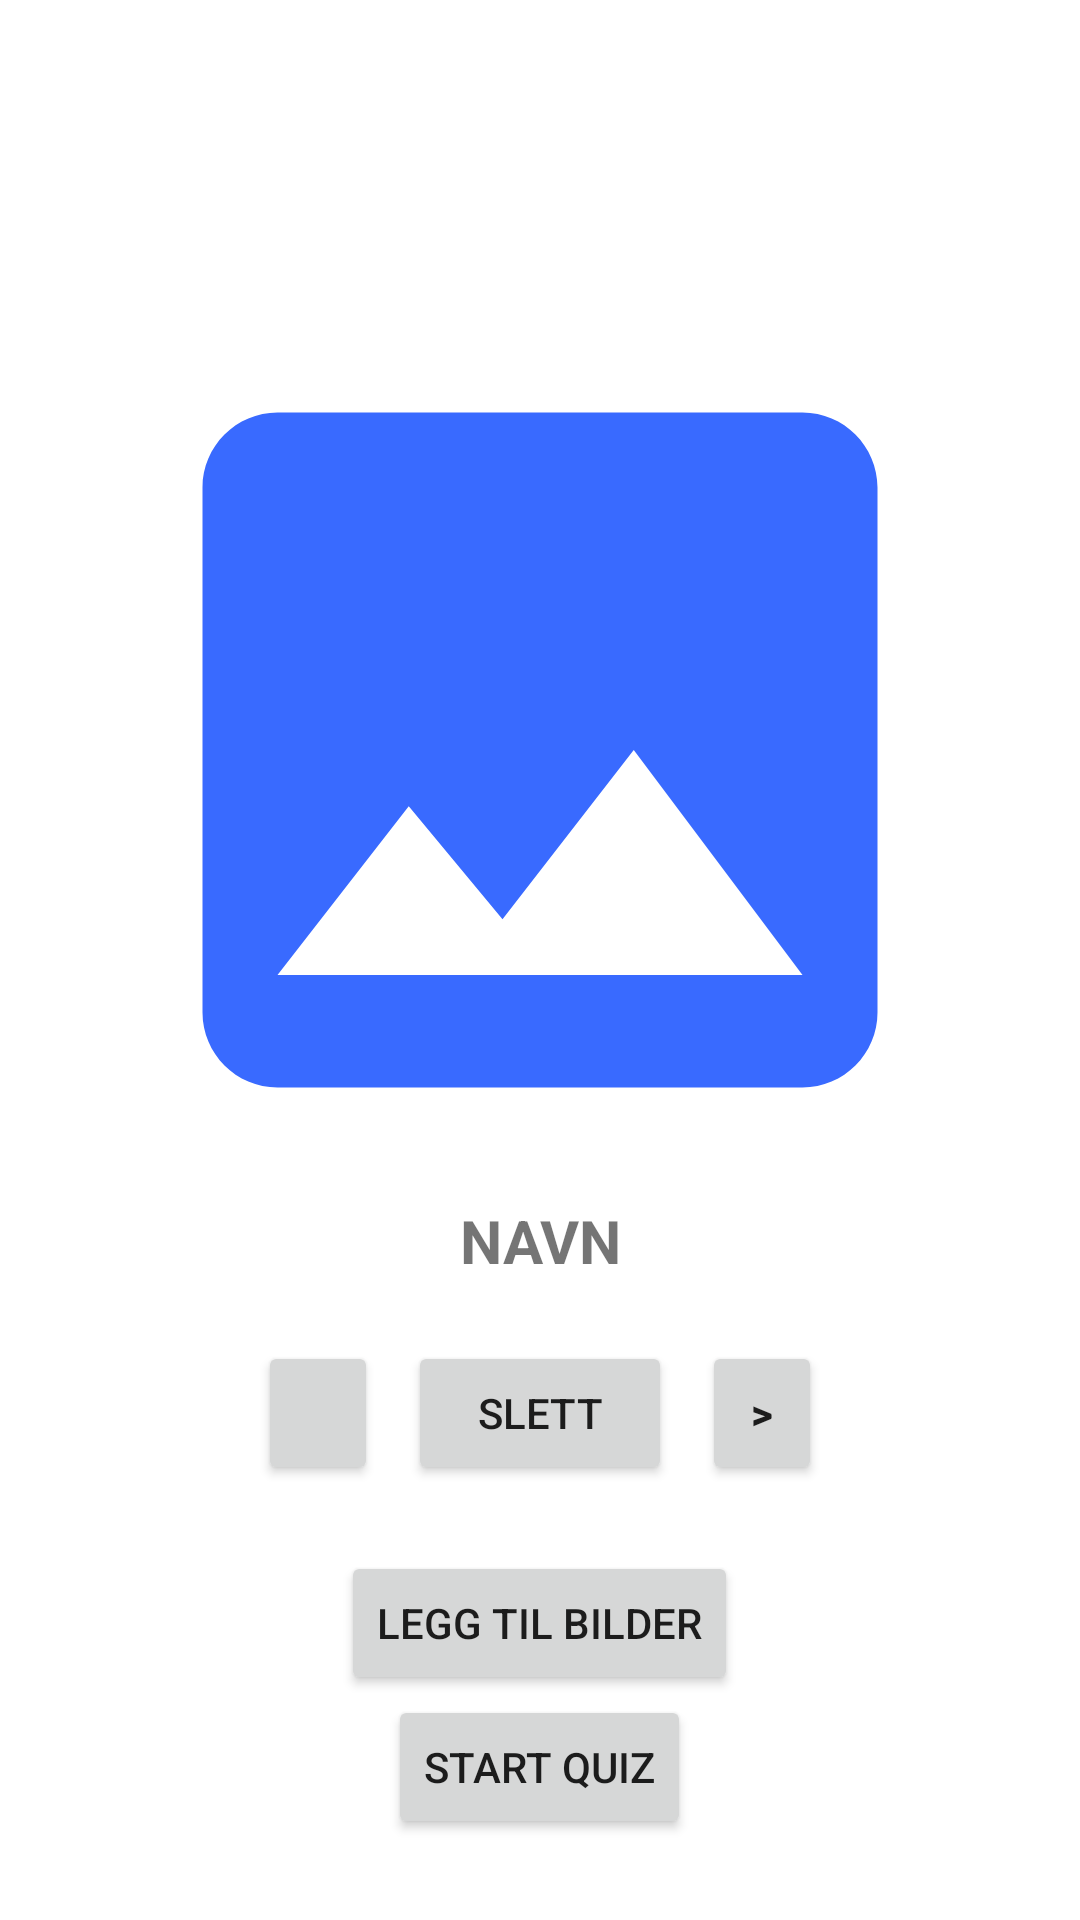

Reconstruct the res/layout file that produces this screen, plus the resources it refers to.
<!-- AndroidManifest.xml: application theme Theme.Oblig -->
<!-- res/layout/see_and_delete.xml -->
<?xml version="1.0" encoding="utf-8"?>
<LinearLayout xmlns:android="http://schemas.android.com/apk/res/android"
    xmlns:app="http://schemas.android.com/apk/res-auto"
    xmlns:tools="http://schemas.android.com/tools"
    android:layout_width="match_parent"
    android:layout_height="match_parent"
    android:orientation="vertical"
    android:gravity="center_horizontal"
    tools:context=".seeAndDeleteActivity">

    <ImageView
        android:layout_marginTop="100dp"
        android:id="@+id/show_img_view"
        android:layout_width="300dp"
        android:layout_height="300dp"
        android:scaleType="centerCrop"
        android:src="@drawable/ic_baseline_image_24"/>

    <TextView
        android:id="@+id/textViewNavn"
        android:layout_width="match_parent"
        android:layout_height="wrap_content"
        android:layout_marginBottom="20dp"
        android:gravity="center_horizontal"
        android:text="@string/viewNavn"
        android:textSize="20dp" />

    <LinearLayout
        android:layout_width="match_parent"
        android:layout_height="70dp"
        android:gravity="center_horizontal"
        android:orientation="horizontal">

        <Button
            android:id="@+id/btn_venstre"
            android:layout_width="40dp"
            android:layout_height="wrap_content"
            android:text="@string/venstre"
            app:layout_constraintEnd_toEndOf="parent"
            app:layout_constraintStart_toStartOf="parent" />

        <Button
            android:id="@+id/btn_slett"
            android:layout_width="wrap_content"
            android:layout_height="wrap_content"
            android:layout_marginLeft="10dp"
            android:layout_marginRight="10dp"
            android:text="@string/slett"
            app:layout_constraintEnd_toEndOf="parent"
            app:layout_constraintStart_toStartOf="parent" />

        <Button
            android:id="@+id/btn_hoyre"
            android:layout_width="40dp"
            android:layout_height="wrap_content"
            android:text="@string/hoyre"
            app:layout_constraintEnd_toEndOf="parent"
            app:layout_constraintStart_toStartOf="parent" />

    </LinearLayout>


    <Button
        android:id="@+id/btn_leggtilbilde"
        android:layout_width="wrap_content"
        android:layout_height="wrap_content"
        android:text="@string/leggtilbilde" />

    <Button
        android:id="@+id/btn_startQuiz"
        android:layout_width="wrap_content"
        android:layout_height="wrap_content"
        android:text="@string/startQuiz" />

    <TextView
        android:id="@+id/textViewNoImg"
        android:layout_width="match_parent"
        android:layout_height="wrap_content"
        android:layout_marginBottom="10dp"
        android:gravity="center_horizontal"
        android:text=""
        android:textColor="@color/red"
        android:textSize="16dp" />


</LinearLayout>
<!-- resources referenced by this layout -->
<resources>
  <color name="red">#FFFF4930</color>
  <!-- drawable ic_baseline_image_24 (drawable) -->
  <vector android:height="24dp" android:tint="#396AFF"
      android:viewportHeight="24" android:viewportWidth="24"
      android:width="24dp" xmlns:android="http://schemas.android.com/apk/res/android">
      <path android:fillColor="@android:color/white" android:pathData="M21,19V5c0,-1.1 -0.9,-2 -2,-2H5c-1.1,0 -2,0.9 -2,2v14c0,1.1 0.9,2 2,2h14c1.1,0 2,-0.9 2,-2zM8.5,13.5l2.5,3.01L14.5,12l4.5,6H5l3.5,-4.5z"/>
  </vector>
  <string name="hoyre"><b>&gt;</b></string>
  <string name="leggtilbilde">LEGG TIL BILDER</string>
  <string name="slett">SLETT</string>
  <string name="startQuiz">START QUIZ</string>
  <string name="venstre"><b>&lt;</b></string>
  <string name="viewNavn"><b>NAVN</b></string>
  <style name="Theme.Oblig" parent="Theme.MaterialComponents.DayNight.DarkActionBar">
          
          <item name="colorPrimary">@color/purple_500</item>
          <item name="colorPrimaryVariant">@color/purple_700</item>
          <item name="colorOnPrimary">@color/white</item>
          
          <item name="colorSecondary">@color/teal_200</item>
          <item name="colorSecondaryVariant">@color/teal_700</item>
          <item name="colorOnSecondary">@color/black</item>
          
          <item name="android:statusBarColor" tools:targetApi="l">?attr/colorPrimaryVariant</item>
          
      </style>
  <color name="purple_500">#FF6200EE</color>
  <color name="purple_700">#FF3700B3</color>
  <color name="white">#FFFFFFFF</color>
  <color name="teal_200">#FF03DAC5</color>
  <color name="teal_700">#FF018786</color>
  <color name="black">#FF000000</color>
</resources>
